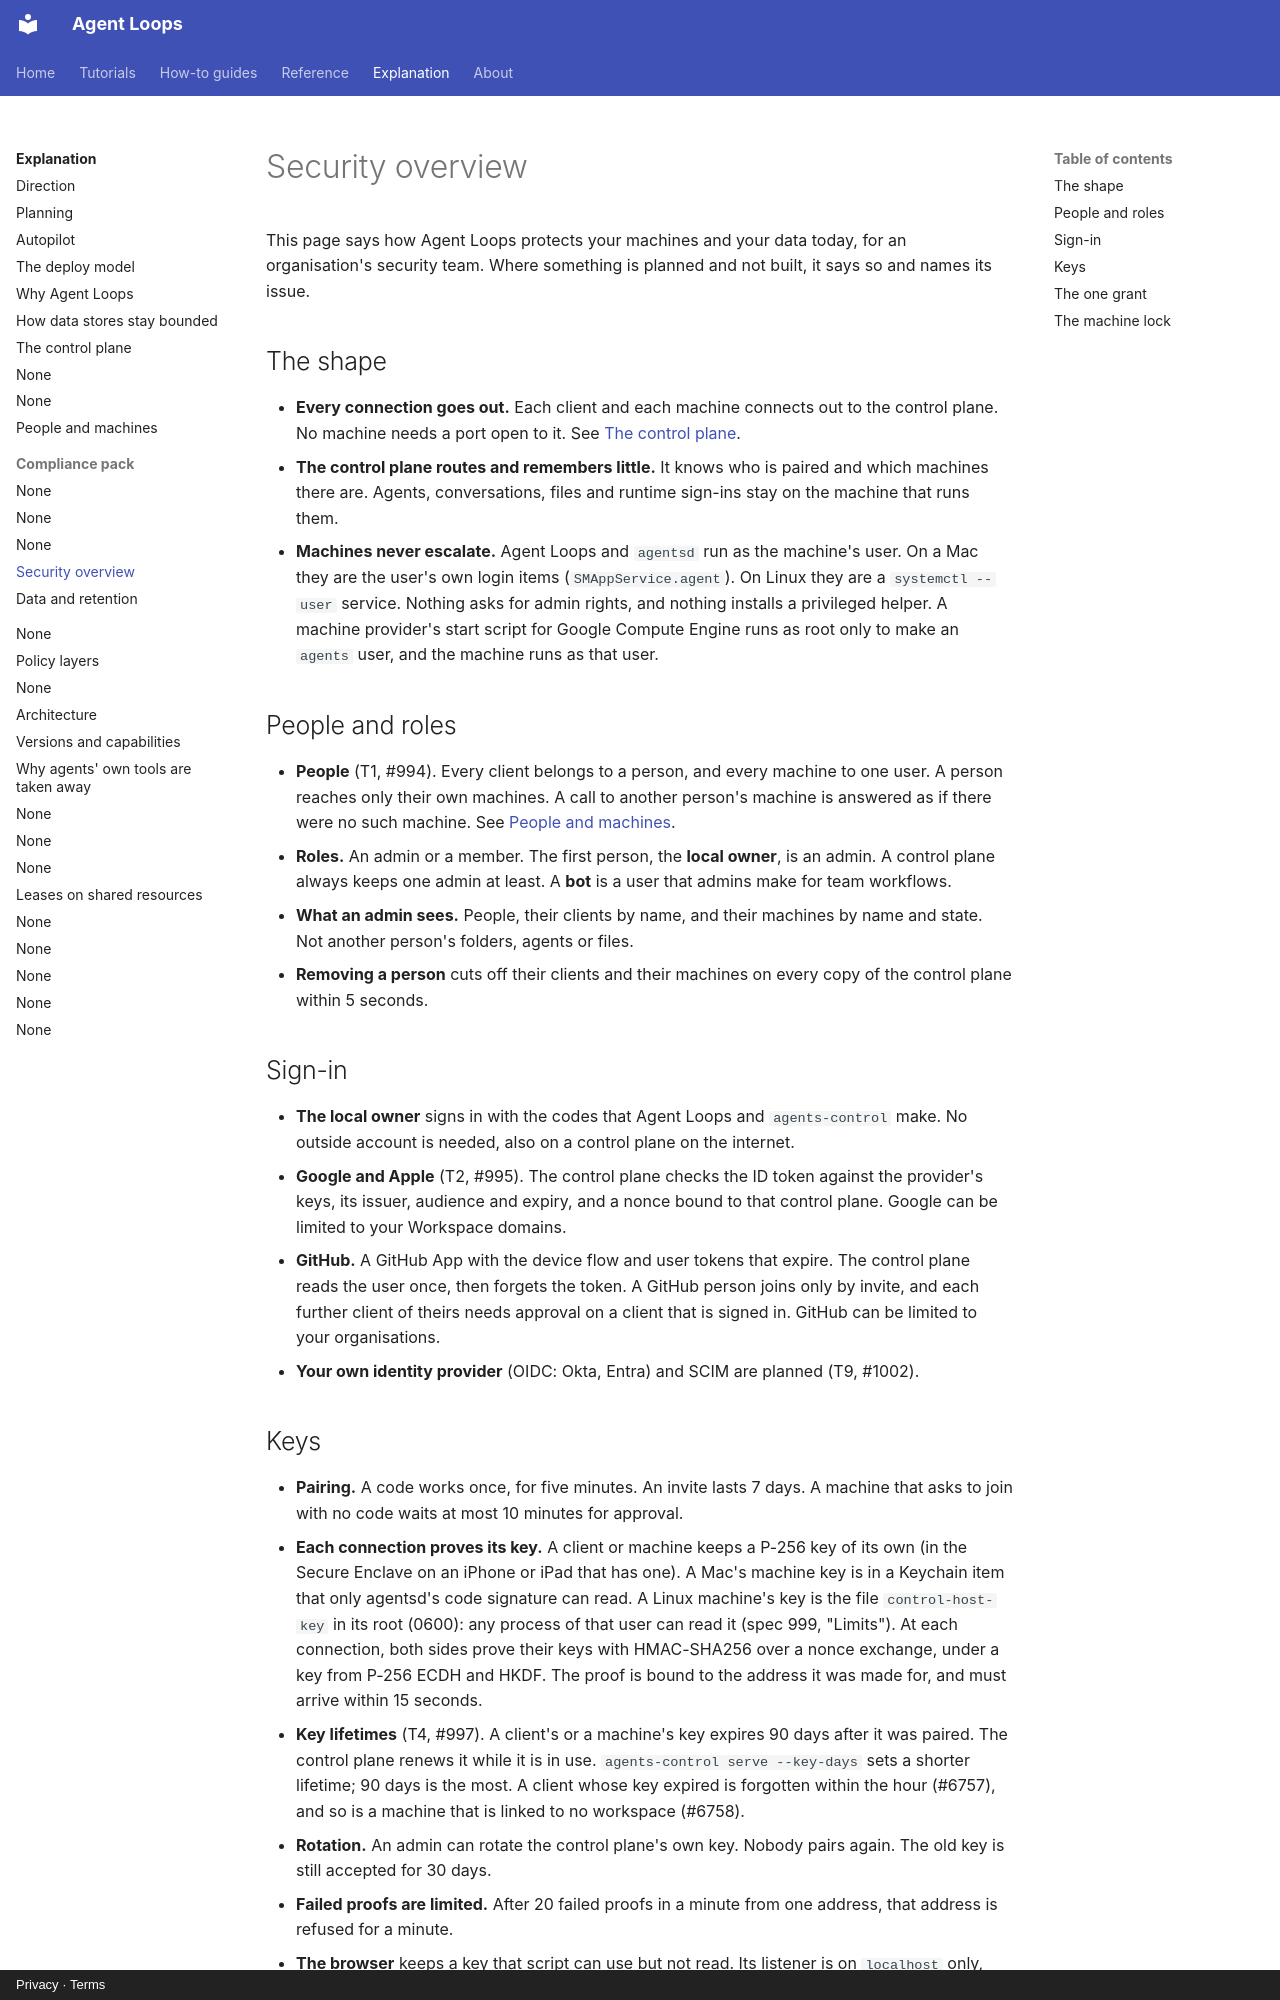

repository: agentloops-dev/agent-loops · page: explanation/compliance/security-overview/index.html · generator: mkdocs · copyright: Privacy · Terms

---
diataxis: explanation
devices: [mac, iphone, ipad, web, server]
description: "How Agent Loops keeps your organisation's machines and data safe: people, keys and sign-in, the audit, sandboxes, where secrets live, logs, the coming policy, and how to report a vulnerability."
---

# Security overview

This page says how Agent Loops protects your machines and your data today, for an
organisation's security team. Where something is planned and not built, it says so and
names its issue.

## The shape

- **Every connection goes out.** Each client and each machine connects out to the control
  plane. No machine needs a port open to it. See [The control plane](../control-plane.md).
- **The control plane routes and remembers little.** It knows who is paired and which
  machines there are. Agents, conversations, files and runtime sign-ins stay on the machine
  that runs them.
- **Machines never escalate.** Agent Loops and `agentsd` run as the machine's user. On a Mac
  they are the user's own login items (`SMAppService.agent`). On Linux they are a
  `systemctl --user` service. Nothing asks for admin rights, and nothing installs a
  privileged helper. A machine provider's start script for Google Compute Engine runs as
  root only to make an `agents` user, and the machine runs as that user.

## People and roles

- **People** (T1, #994). Every client belongs to a person, and every machine to one user.
  A person reaches only their own machines. A call to another person's machine is answered
  as if there were no such machine. See [People and machines](../people-and-machines.md).
- **Roles.** An admin or a member. The first person, the **local owner**, is an admin. A
  control plane always keeps one admin at least. A **bot** is a user that admins make for
  team workflows.
- **What an admin sees.** People, their clients by name, and their machines by name and
  state. Not another person's folders, agents or files.
- **Removing a person** cuts off their clients and their machines on every copy of the
  control plane within 5 seconds.

## Sign-in

- **The local owner** signs in with the codes that Agent Loops and `agents-control` make. No
  outside account is needed, also on a control plane on the internet.
- **Google and Apple** (T2, #995). The control plane checks the ID token against the
  provider's keys, its issuer, audience and expiry, and a nonce bound to that control
  plane. Google can be limited to your Workspace domains.
- **GitHub.** A GitHub App with the device flow and user tokens that expire. The control
  plane reads the user once, then forgets the token. A GitHub person joins only by invite,
  and each further client of theirs needs approval on a client that is signed in. GitHub can
  be limited to your organisations.
- **Your own identity provider** (OIDC: Okta, Entra) and SCIM are planned (T9, #1002).
